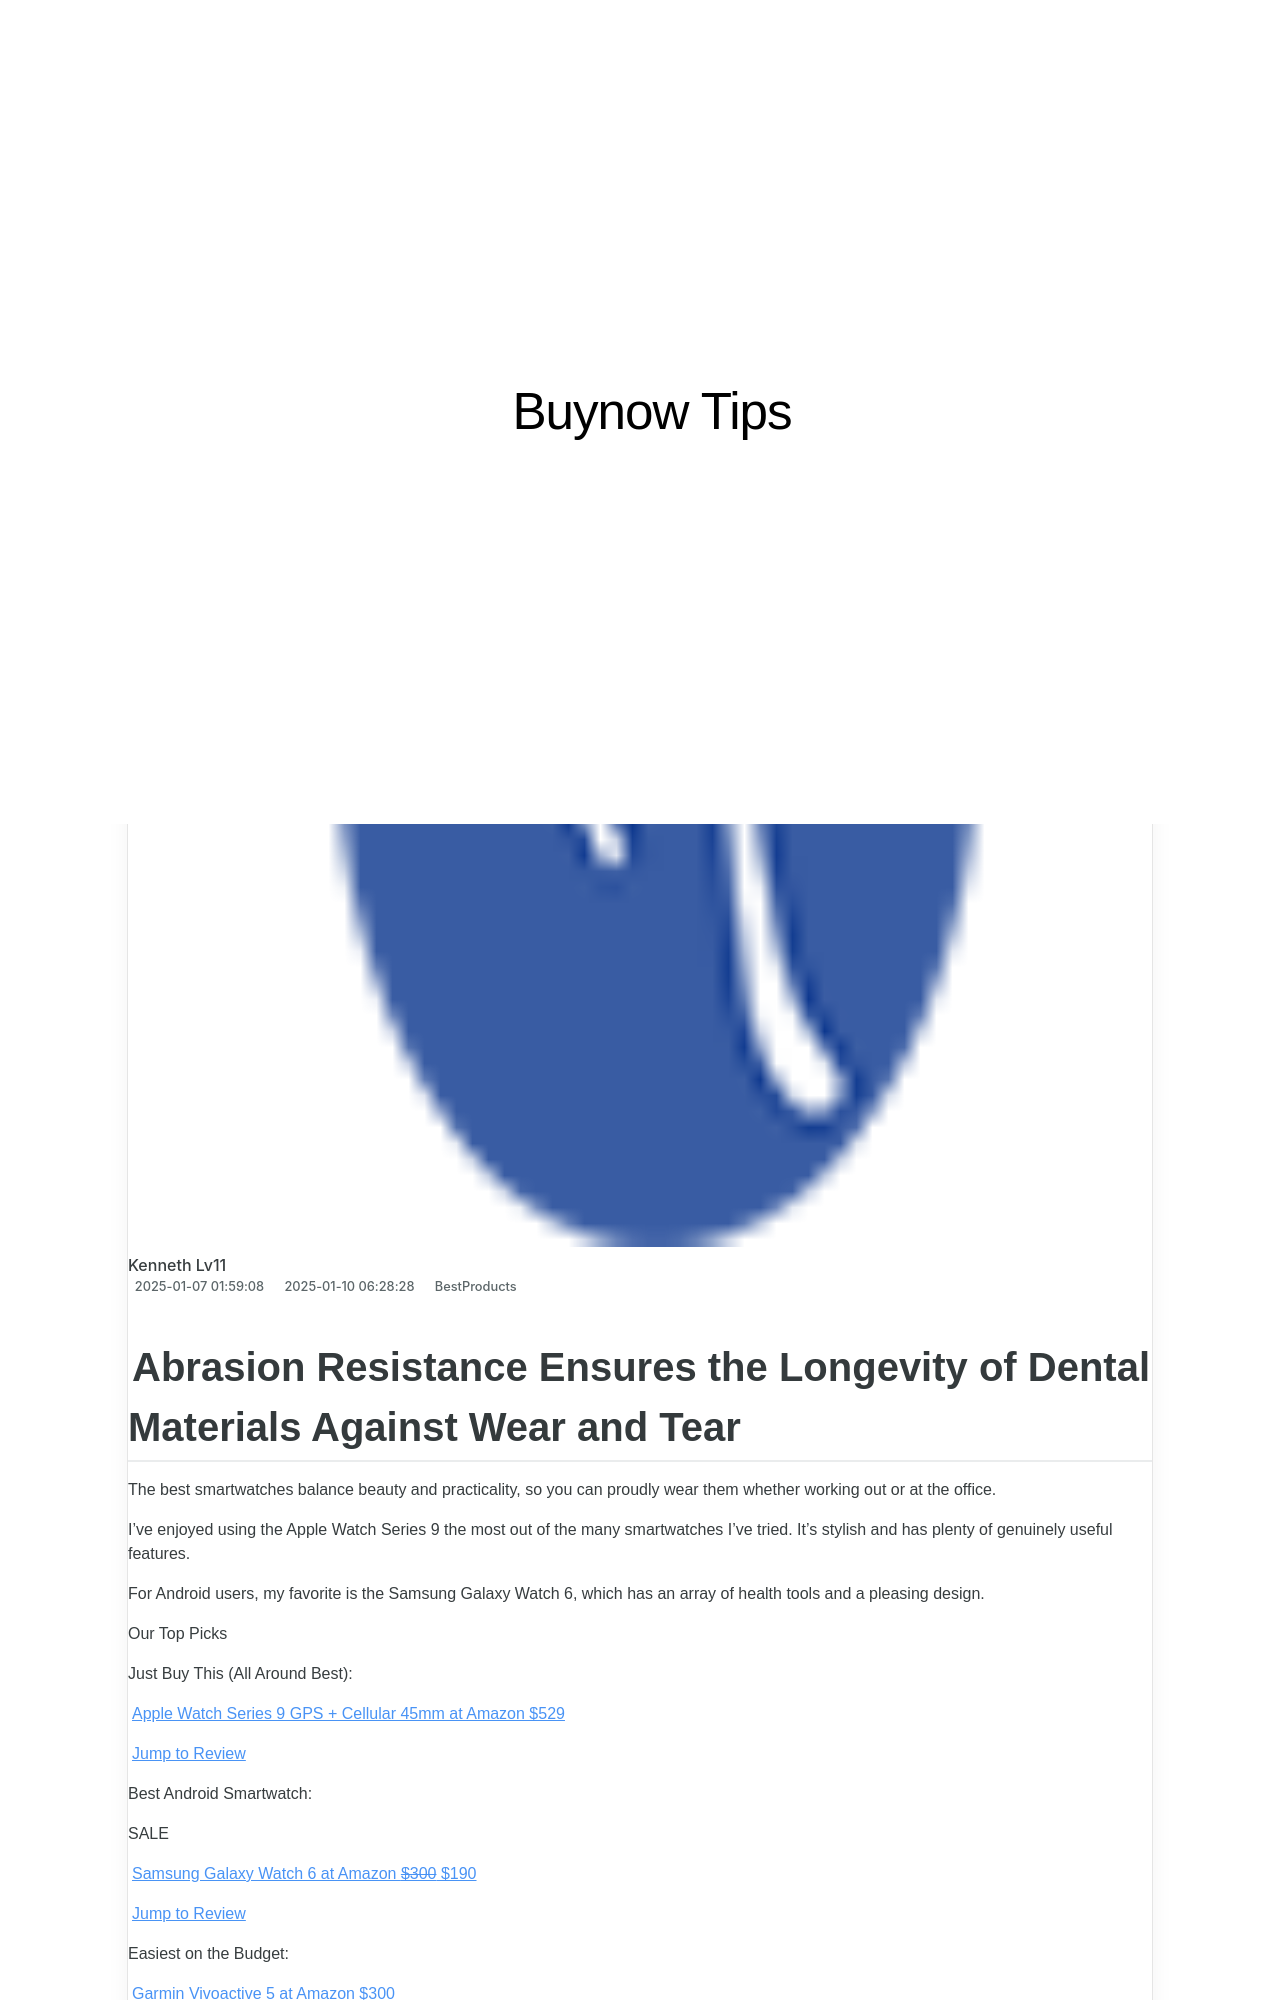

repository: techidaily/site-buynow-tips · page: 15-budget-ssl-certificates-do-they-measure-up/index.html · generator: jekyll

---
title: "15 Budget SSL Certificates: Do They Measure Up?"
date: 2025-01-07T01:59:08.223Z
updated: 2025-01-10T06:28:28.822Z
categories:
  - BestProducts
description: "This Article Describes 15 Budget SSL Certificates: Do They Measure Up?"
excerpt: "This Article Describes 15 Budget SSL Certificates: Do They Measure Up?"
thumbnail: https://thmb.techidaily.com/f1ffd26bf18ec2f3f07bb311617c7b3e636e8a179af5ecea0375024bbfa660a4.jpg
---

## Abrasion Resistance Ensures the Longevity of Dental Materials Against Wear and Tear

The best smartwatches balance beauty and practicality, so you can proudly wear them whether working out or at the office.

 I’ve enjoyed using the Apple Watch Series 9 the most out of the many smartwatches I’ve tried. It’s stylish and has plenty of genuinely useful features.

 For Android users, my favorite is the Samsung Galaxy Watch 6, which has an array of health tools and a pleasing design.

 Our Top Picks

 Just Buy This (All Around Best):

[Apple Watch Series 9 GPS + Cellular 45mm at Amazon  $529](https://www.amazon.com/Apple-Cellular-Smartwatch-Midnight-Aluminum/dp/B0CHXFH656?tag=lifewire-onsite-prod-20&ascsubtag=8681634%7Cn8ba5509124b34540838774b103ec3bdb16%7CB0CHXFH656)

[Jump to Review](https://www.lifewire.com/#toc-just-buy-this-all-around-best-apple-watch-series-9-gps--cellular-45mm)

 Best Android Smartwatch:

 SALE

[Samsung Galaxy Watch 6 at Amazon   ~~$300~~  $190](https://www.amazon.com/SAMSUNG-Bluetooth-Smartwatch-Personalized-Advanced/dp/B0C792QRW6/?tag=lifewire-onsite-prod-20&ascsubtag=8681634%7Cn8ba5509124b34540838774b103ec3bdb16%7CB0C792QRW6)

[Jump to Review](https://www.lifewire.com/#toc-best-android-smartwatch-samsung-galaxy-watch-6)

 Easiest on the Budget:

[Garmin Vivoactive 5 at Amazon  $300](https://www.amazon.com/Garmin-v%C3%ADvoactive-Fitness-Smartwatch-Display/dp/B0CG6NR413?tag=lifewire-onsite-prod-20&ascsubtag=8681634%7Cn8ba5509124b34540838774b103ec3bdb16%7CB0CG6NR413)

[Jump to Review](https://www.lifewire.com/#toc-easiest-on-the-budget-garmin-vivoactive-5)
